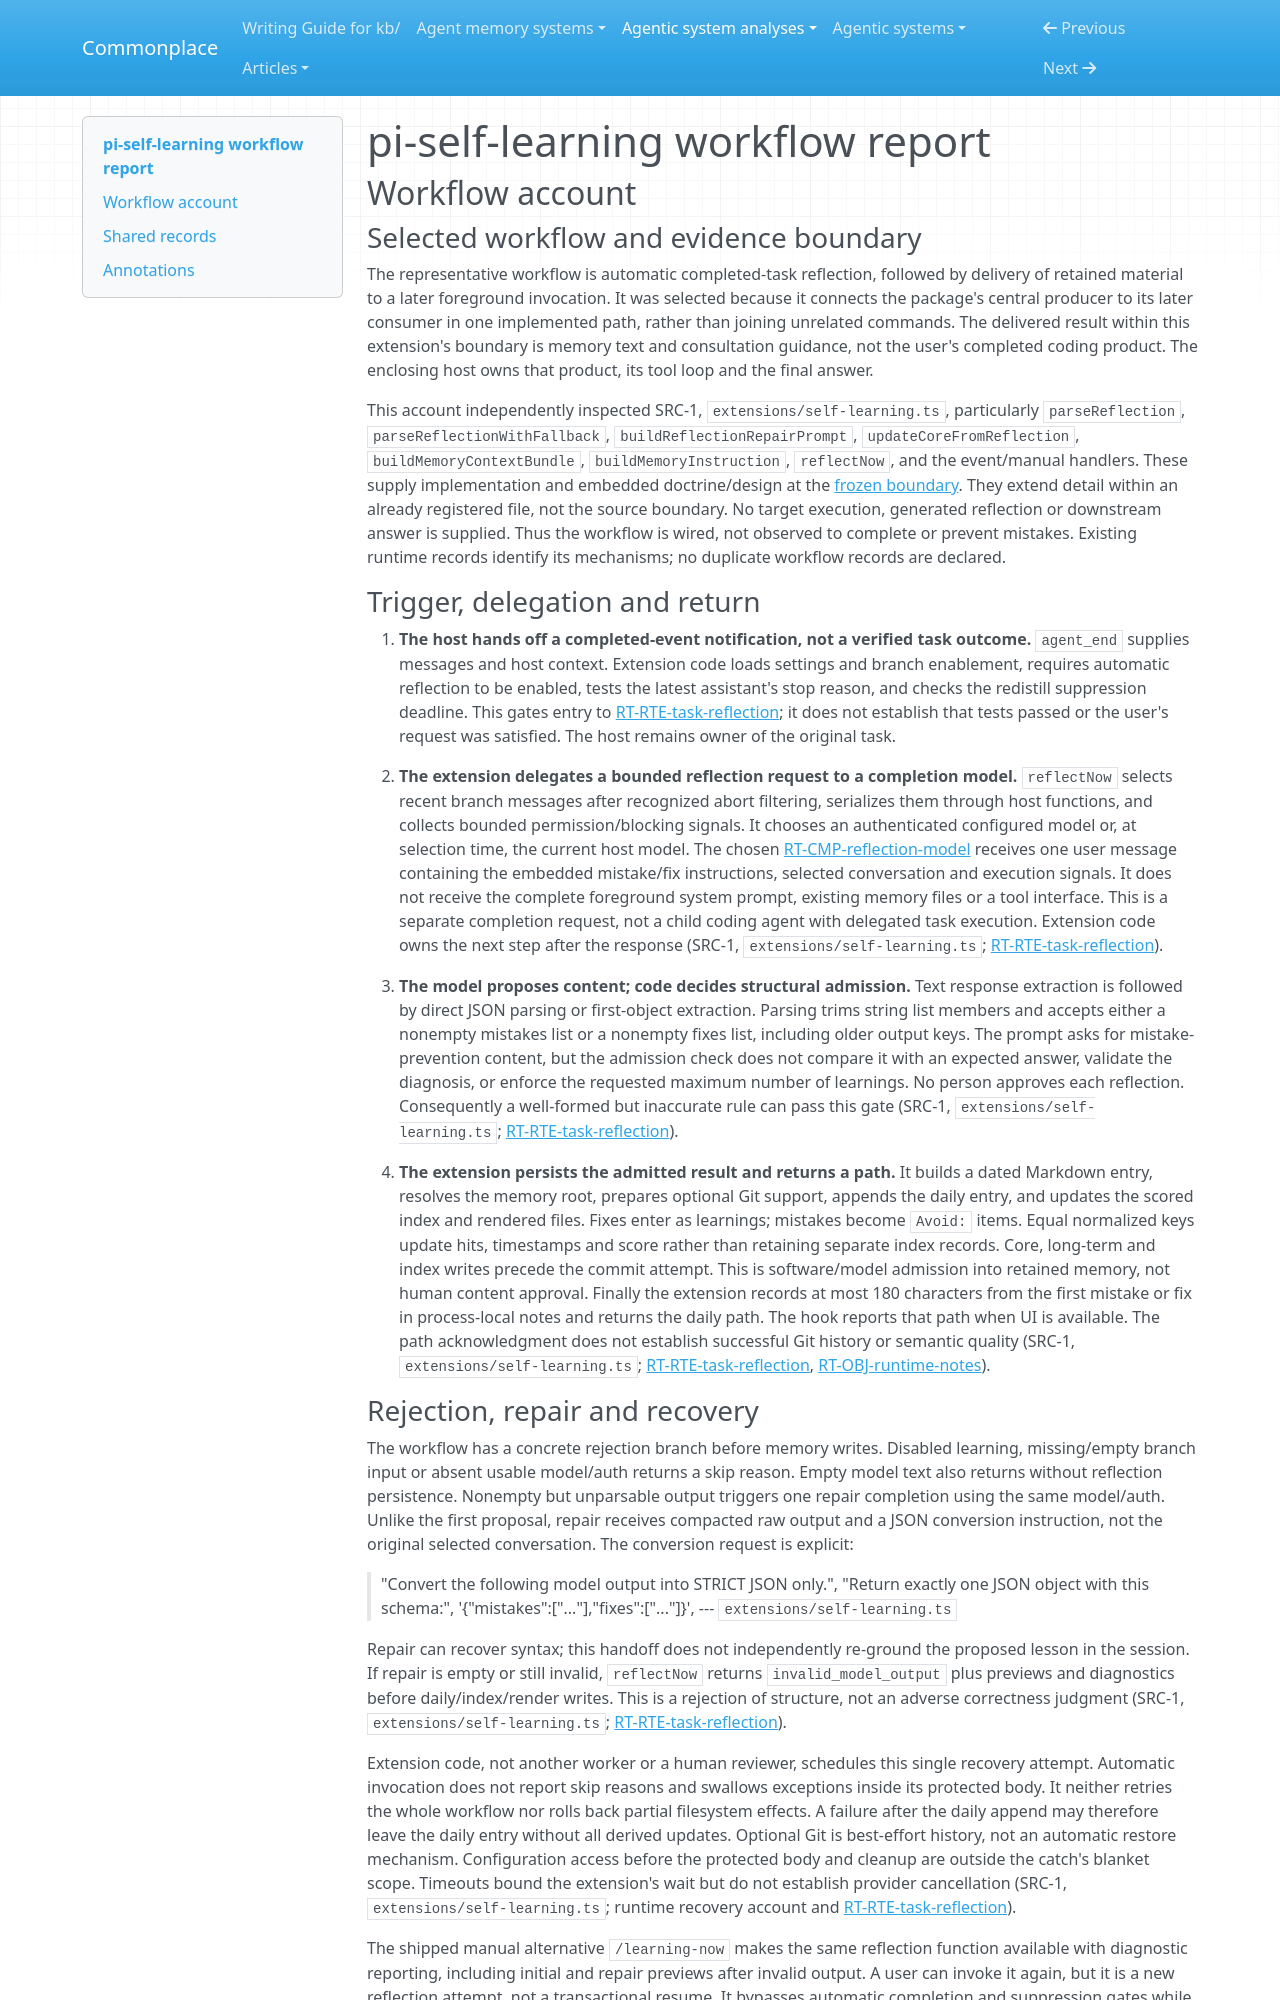

repository: zby/commonplace · page: agentic-system-analyses/retained/pi-self-learning/workflow/index.html · generator: mkdocs

---
type: agentic-system-analyses/types/agentic-system-workflow-report.md
description: "pi-self-learning workflow: completed-task reflection through parsing, memory persistence and later foreground-context delivery."
run-id: AAS-2026-10-15-pi-self-learning-1a318610d4b1-01
reviewed-boundary: e0d76a93195b11b688ca71da8a8b5700c6541542
---

# pi-self-learning workflow report

## Workflow account

### Selected workflow and evidence boundary

The representative workflow is automatic completed-task reflection, followed by delivery of retained material to a later foreground invocation. It was selected because it connects the package's central producer to its later consumer in one implemented path, rather than joining unrelated commands. The delivered result within this extension's boundary is memory text and consultation guidance, not the user's completed coding product. The enclosing host owns that product, its tool loop and the final answer.

This account independently inspected SRC-1, `extensions/self-learning.ts`, particularly `parseReflection`, `parseReflectionWithFallback`, `buildReflectionRepairPrompt`, `updateCoreFromReflection`, `buildMemoryContextBundle`, `buildMemoryInstruction`, `reflectNow`, and the event/manual handlers. These supply implementation and embedded doctrine/design at the [frozen boundary](boundary.md). They extend detail within an already registered file, not the source boundary. No target execution, generated reflection or downstream answer is supplied. Thus the workflow is wired, not observed to complete or prevent mistakes. Existing runtime records identify its mechanisms; no duplicate workflow records are declared.

### Trigger, delegation and return

1. **The host hands off a completed-event notification, not a verified task outcome.** `agent_end` supplies messages and host context. Extension code loads settings and branch enablement, requires automatic reflection to be enabled, tests the latest assistant's stop reason, and checks the redistill suppression deadline. This gates entry to [RT-RTE-task-reflection](runtime.md#rt-rte-task-reflection); it does not establish that tests passed or the user's request was satisfied. The host remains owner of the original task.

2. **The extension delegates a bounded reflection request to a completion model.** `reflectNow` selects recent branch messages after recognized abort filtering, serializes them through host functions, and collects bounded permission/blocking signals. It chooses an authenticated configured model or, at selection time, the current host model. The chosen [RT-CMP-reflection-model](runtime.md#rt-cmp-reflection-model) receives one user message containing the embedded mistake/fix instructions, selected conversation and execution signals. It does not receive the complete foreground system prompt, existing memory files or a tool interface. This is a separate completion request, not a child coding agent with delegated task execution. Extension code owns the next step after the response (SRC-1, `extensions/self-learning.ts`; [RT-RTE-task-reflection](runtime.md#rt-rte-task-reflection)).

3. **The model proposes content; code decides structural admission.** Text response extraction is followed by direct JSON parsing or first-object extraction. Parsing trims string list members and accepts either a nonempty mistakes list or a nonempty fixes list, including older output keys. The prompt asks for mistake-prevention content, but the admission check does not compare it with an expected answer, validate the diagnosis, or enforce the requested maximum number of learnings. No person approves each reflection. Consequently a well-formed but inaccurate rule can pass this gate (SRC-1, `extensions/self-learning.ts`; [RT-RTE-task-reflection](runtime.md#rt-rte-task-reflection)).

4. **The extension persists the admitted result and returns a path.** It builds a dated Markdown entry, resolves the memory root, prepares optional Git support, appends the daily entry, and updates the scored index and rendered files. Fixes enter as learnings; mistakes become `Avoid:` items. Equal normalized keys update hits, timestamps and score rather than retaining separate index records. Core, long-term and index writes precede the commit attempt. This is software/model admission into retained memory, not human content approval. Finally the extension records at most 180 characters from the first mistake or fix in process-local notes and returns the daily path. The hook reports that path when UI is available. The path acknowledgment does not establish successful Git history or semantic quality (SRC-1, `extensions/self-learning.ts`; [RT-RTE-task-reflection](runtime.md#rt-rte-task-reflection), [RT-OBJ-runtime-notes](runtime.md#rt-obj-runtime-notes)).
